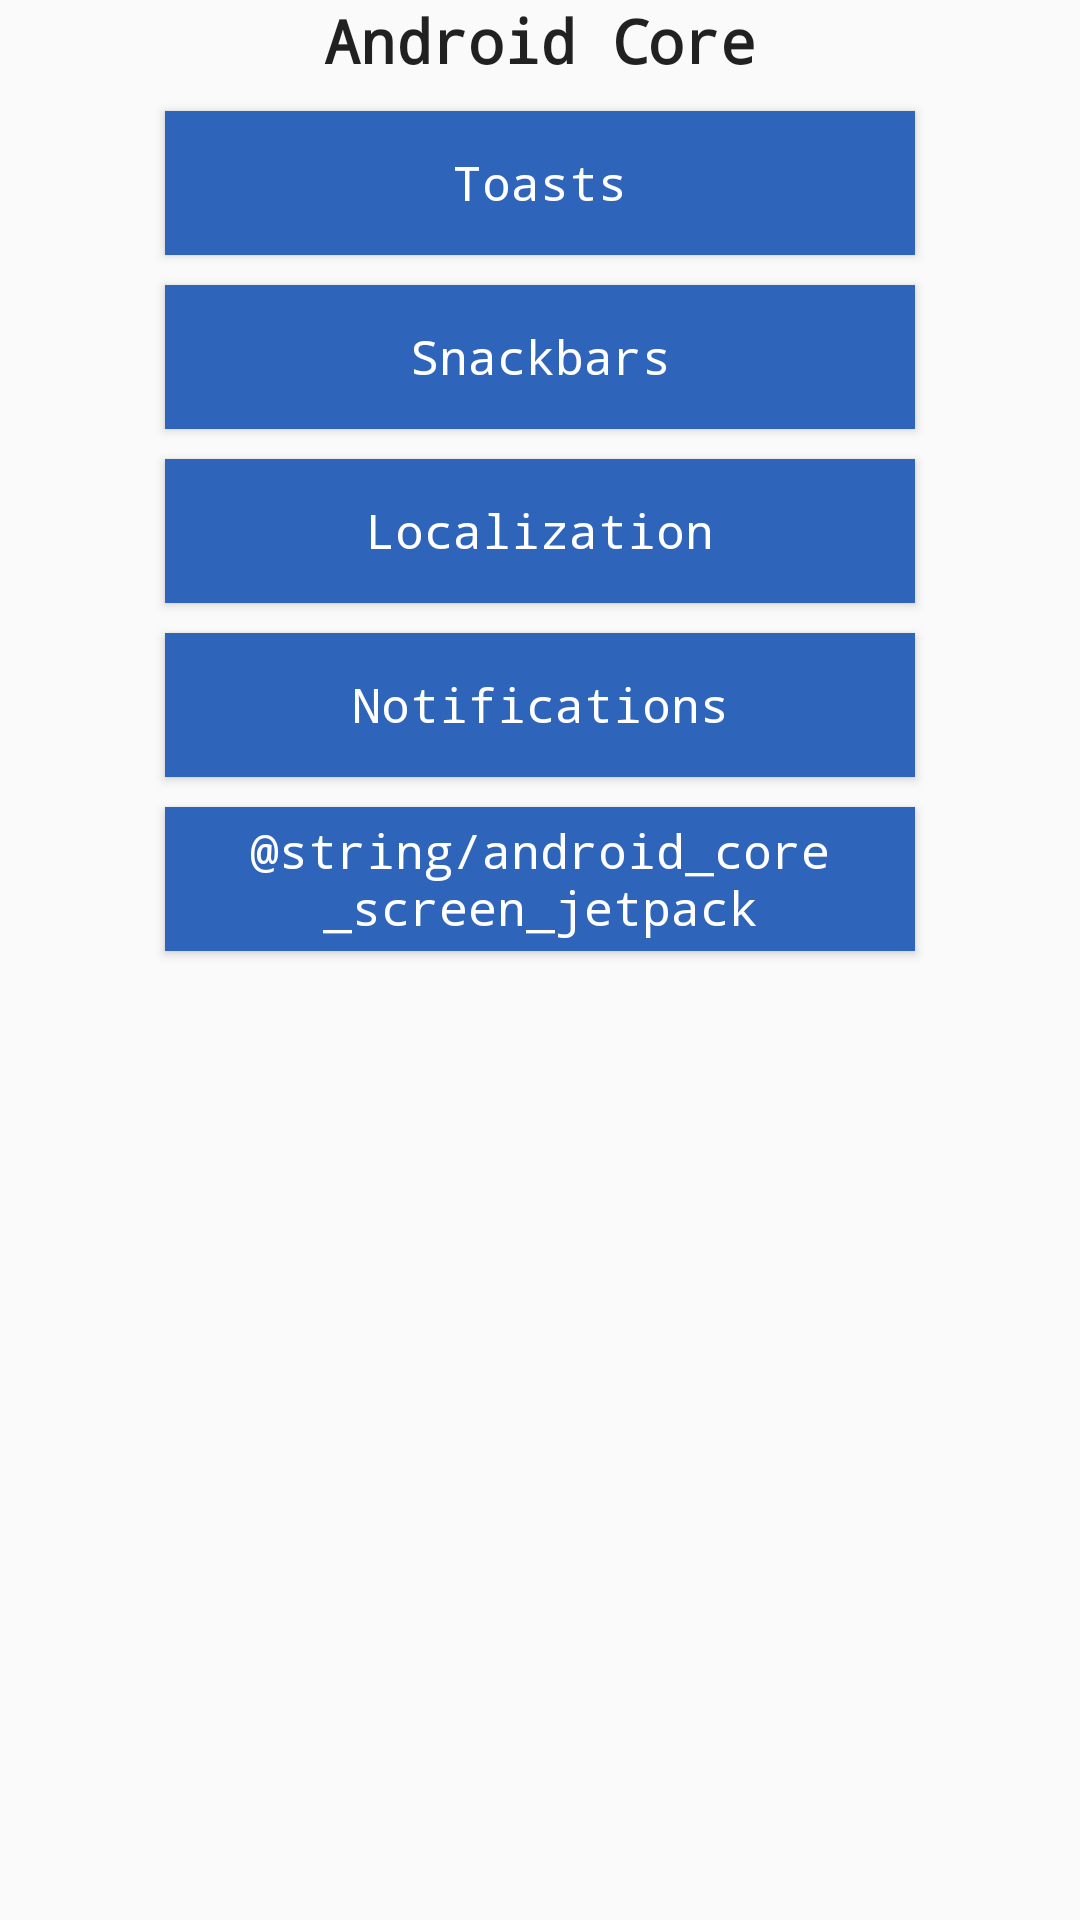

Android layout source for this screen:
<!-- AndroidManifest.xml: application theme AppTheme -->
<!-- res/layout/activity_android_core_screen.xml -->
<?xml version="1.0" encoding="utf-8"?>
<androidx.constraintlayout.widget.ConstraintLayout
        xmlns:android="http://schemas.android.com/apk/res/android"
        xmlns:app="http://schemas.android.com/apk/res-auto" xmlns:tools="http://schemas.android.com/tools"
        android:layout_width="match_parent"
        android:layout_height="match_parent"
        tools:context=".AndroidCoreScreenActivity">

    <TextView
            android:layout_width="0dp"
            android:layout_height="wrap_content"
            app:layout_constraintEnd_toEndOf="parent"
            app:layout_constraintStart_toStartOf="parent"
            app:layout_constraintTop_toTopOf="parent"
            android:text="@string/main_screen_android_core"
            android:gravity="center"
            style="@style/HeaderTextStyle" android:id="@+id/textView"/>

    <Button
            android:id="@+id/button_toast"
            android:text="@string/android_core_screen_toast"
            app:layout_constraintEnd_toEndOf="parent"
            app:layout_constraintStart_toStartOf="parent"
            style="@style/ButtonStyle"
            app:layout_constraintTop_toBottomOf="@+id/textView"/>

    <Button
            android:id="@+id/button_snackbar"
            android:text="@string/android_core_screen_snackbar"
            app:layout_constraintEnd_toEndOf="parent"
            app:layout_constraintStart_toStartOf="parent"
            style="@style/ButtonStyle"
            app:layout_constraintTop_toBottomOf="@+id/button_toast"/>

    <Button
        android:id="@+id/button_localization"
        android:text="@string/android_core_screen_localization"
        app:layout_constraintEnd_toEndOf="parent"
        app:layout_constraintStart_toStartOf="parent"
        style="@style/ButtonStyle"
        app:layout_constraintTop_toBottomOf="@+id/button_snackbar"/>

    <Button
            android:id="@+id/button_notifications"
            android:text="@string/android_core_screen_notifications"
            app:layout_constraintEnd_toEndOf="parent"
            app:layout_constraintStart_toStartOf="parent"
            style="@style/ButtonStyle"
            app:layout_constraintTop_toBottomOf="@+id/button_localization"/>

    <Button
            android:id="@+id/button_jetpack"
            android:text="@string/android_core_screen_jetpack"
            app:layout_constraintEnd_toEndOf="parent"
            app:layout_constraintStart_toStartOf="parent"
            style="@style/ButtonStyle"
            app:layout_constraintTop_toBottomOf="@+id/button_notifications"/>

</androidx.constraintlayout.widget.ConstraintLayout>
<!-- resources referenced by this layout -->
<resources>
  <string name="android_core_screen_jetpack">Jetpack</string>
  <string name="android_core_screen_localization">Localization</string>
  <string name="android_core_screen_notifications">Notifications</string>
  <string name="android_core_screen_snackbar">Snackbars</string>
  <string name="android_core_screen_toast">Toasts</string>
  <string name="main_screen_android_core">Android Core</string>
  <style name="ButtonStyle" parent="Theme.AppCompat.Light.DarkActionBar">
          <item name="android:background">#2E64BA</item>
          <item name="android:textColor">@android:color/white</item>
          <item name="android:layout_margin">10dp</item>
          <item name="android:typeface">monospace</item>
          <item name="android:textSize">16sp</item>
          <item name="android:layout_width">250dp</item>
          <item name="android:layout_height">wrap_content</item>
      </style>
  <style name="HeaderTextStyle" parent="Theme.AppCompat.Light.DarkActionBar">
          <item name="android:textSize">20sp</item>
          <item name="android:typeface">monospace</item>
          <item name="android:textStyle">bold</item>
      </style>
  <style name="AppTheme" parent="Theme.AppCompat.Light.DarkActionBar">
          
          <item name="colorPrimary">@color/colorPrimary</item>
          <item name="colorPrimaryDark">@color/colorPrimaryDark</item>
          <item name="colorAccent">@color/colorAccent</item>
      </style>
  <color name="colorPrimary">#008577</color>
  <color name="colorPrimaryDark">#00574B</color>
  <color name="colorAccent">#2E64BA</color>
</resources>
